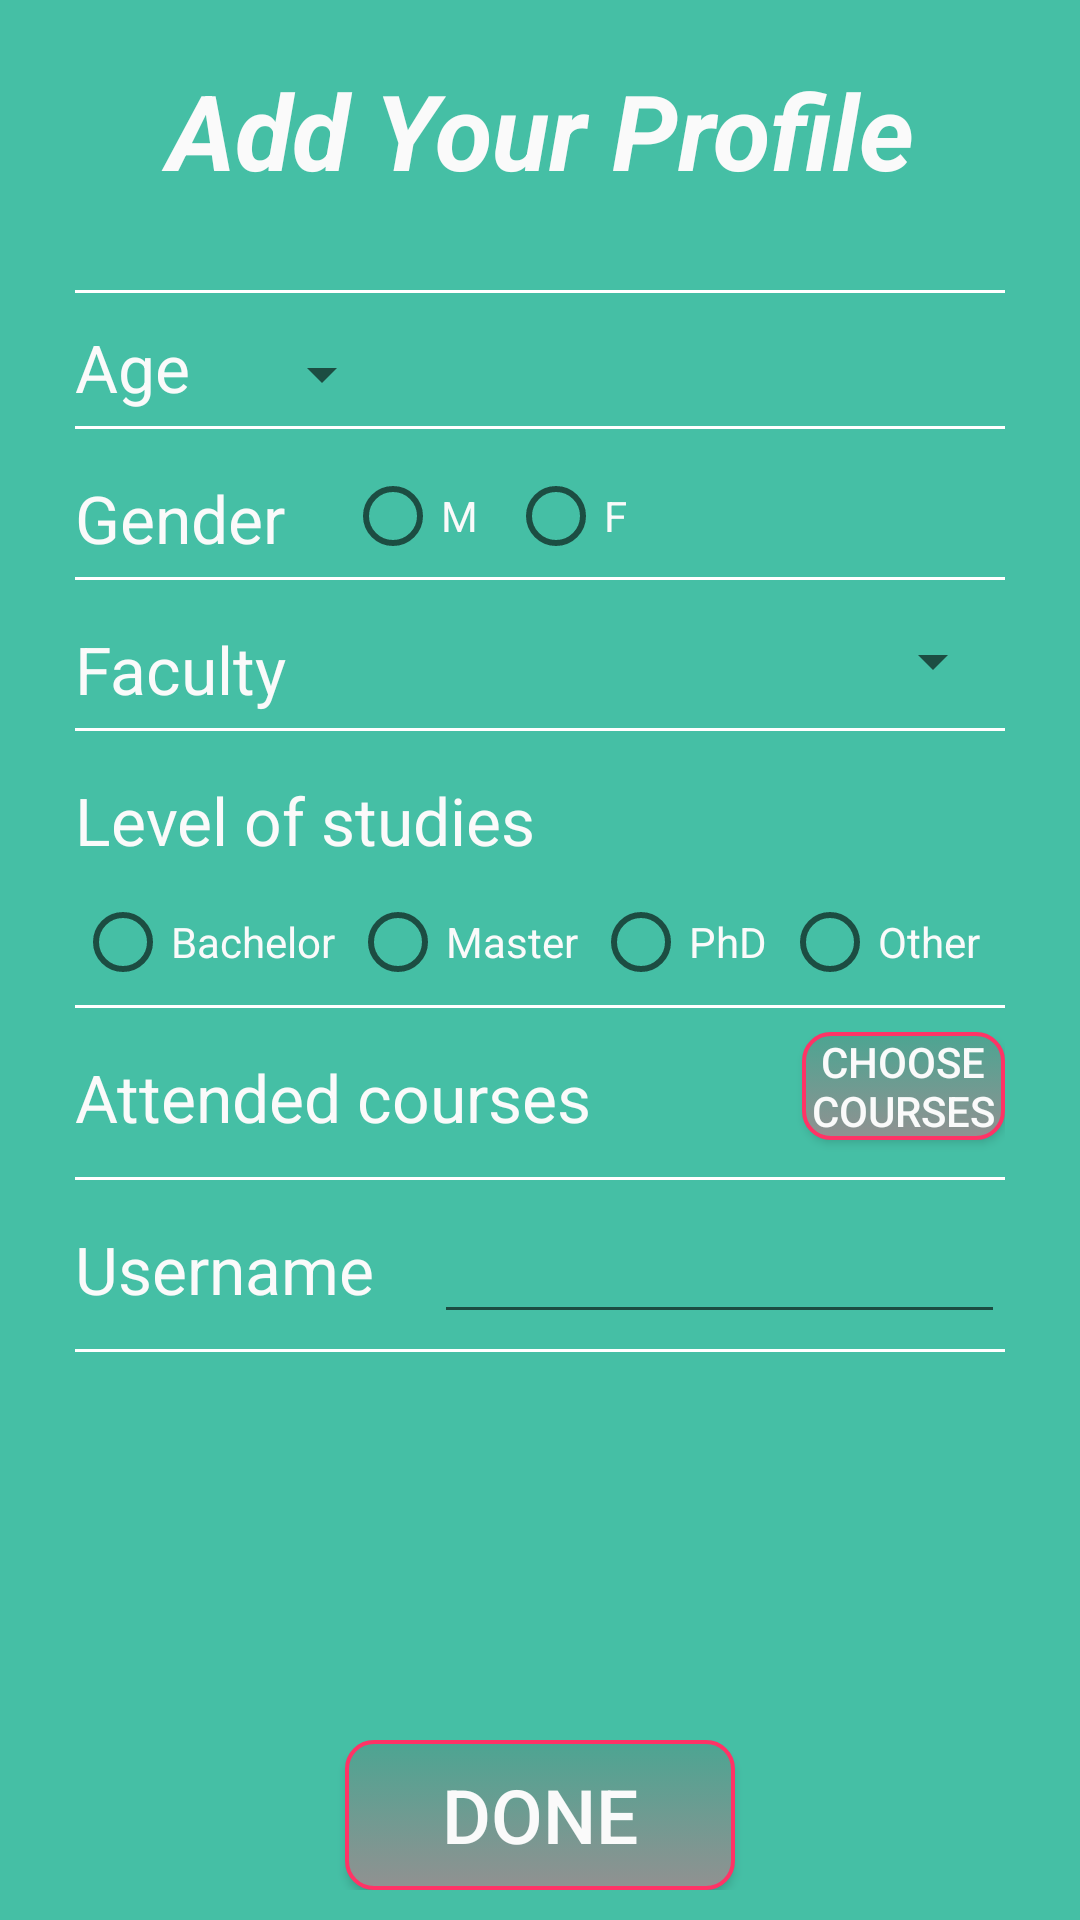

Write the Android layout XML for this screen, with the resource values it uses.
<!-- AndroidManifest.xml: application theme AppTheme -->
<!-- res/layout/activity_add_profile.xml -->
<?xml version="1.0" encoding="utf-8"?>
<RelativeLayout xmlns:android="http://schemas.android.com/apk/res/android"

    xmlns:tools="http://schemas.android.com/tools"
    android:id="@+id/activity_add_profile"
    android:layout_width="match_parent"
    android:layout_height="match_parent"
    android:paddingTop="20dp"
    android:paddingRight="25dp"
    android:paddingLeft="25dp"
    android:paddingBottom="10dp"
    android:orientation="vertical"
    android:background="#45bfa5">
    <TextView
        android:id="@+id/add_profile_title"
        android:layout_width="match_parent"
        android:layout_height="wrap_content"
        android:gravity="center_horizontal"
        android:text="@string/add_profile"
        android:textSize="35sp"
        android:paddingBottom="30dp"
        android:textColor="#fafafa"
        android:textStyle="bold|italic">
    </TextView>
    <View
        android:id="@+id/separatorFive"
        android:layout_width="match_parent"
        android:layout_height="1dp"
        android:background="@android:color/white"
        android:layout_below="@id/add_profile_title"
        />
    <TextView
        android:text="@string/age_title"
        android:id="@+id/age_title"
        android:layout_width="wrap_content"
        android:layout_height="wrap_content"
        android:textSize="22sp"
        android:paddingTop="10dp"
        android:paddingBottom="5dp"
        android:layout_below="@id/separatorFive"
        android:textColor="#fafafa">
    </TextView>
    <Spinner
        android:id="@+id/age_spinner"
        android:layout_width="wrap_content"
        android:layout_height="wrap_content"
        android:layout_toRightOf="@id/age_title"
        android:layout_below="@id/separatorFive"
        android:layout_marginTop="15dp"
        android:layout_marginLeft="20dp" />
    <View
        android:id="@+id/separatorOne"
        android:layout_width="match_parent"
        android:layout_height="1dp"
        android:background="@android:color/white"
        android:layout_below="@id/age_title"/>
    <TextView
        android:text="@string/gender_title"
        android:id="@+id/gender_title"
        android:layout_width="wrap_content"
        android:layout_height="wrap_content"
        android:textSize="22sp"
        android:paddingTop="15dp"
        android:paddingBottom="5dp"
        android:layout_below="@id/separatorOne"
        android:textColor="#fafafa">
    </TextView>
    <RadioGroup
        android:layout_width="wrap_content"
        android:layout_height="wrap_content"
        android:id="@+id/gender_radio_group"
        android:layout_toRightOf="@id/gender_title"
        android:layout_below="@id/separatorOne"
        android:orientation="horizontal"
        android:layout_marginLeft="20dp"
        android:paddingTop="13dp">
        <RadioButton
            android:text="M"
            android:layout_width="wrap_content"
            android:layout_height="match_parent"
            android:id="@+id/m_radio_button"
            android:textColor="#fafafa"
            android:textColorLink="#fafafa"
            tools:textColorLink="#fafafa"
            android:textColorHint="#fafafa"
            android:textColorHighlight="#fafafa">

        </RadioButton>
        <RadioButton
            android:text="F"
            android:layout_width="wrap_content"
            android:layout_height="match_parent"
            android:id="@+id/f_radio_button"
            android:layout_marginLeft="10dp"
            android:textColor="#fafafa">

        </RadioButton>
    </RadioGroup>
    <View
        android:id="@+id/separatorTwo"
        android:layout_width="match_parent"
        android:layout_height="1dp"
        android:background="@android:color/white"
        android:layout_below="@id/gender_title"/>
    <TextView
        android:text="@string/faculty_title"
        android:id="@+id/faculty_title"
        android:layout_width="wrap_content"
        android:layout_height="wrap_content"
        android:textSize="22sp"
        android:paddingTop="15dp"
        android:paddingBottom="5dp"
        android:layout_below="@id/separatorTwo"
        android:textColor="#fafafa">
    </TextView>
    <Spinner
        android:id="@+id/faculty_spinner"
        android:layout_width="match_parent"
        android:layout_height="wrap_content"
        android:layout_toRightOf="@id/faculty_title"
        android:layout_below="@id/separatorTwo"
        android:layout_marginTop="15dp"
        android:layout_marginLeft="20dp"/>
    <View
        android:id="@+id/separatorThree"
        android:layout_width="match_parent"
        android:layout_height="1dp"
        android:background="@android:color/white"
        android:layout_below="@id/faculty_title"/>
    <TextView
        android:text="@string/studies_level"
        android:id="@+id/studies_level"
        android:layout_width="wrap_content"
        android:layout_height="wrap_content"
        android:textSize="22sp"
        android:paddingTop="15dp"
        android:paddingBottom="5dp"
        android:layout_below="@id/separatorThree"
        android:textColor="#fafafa">
    </TextView>
    <RadioGroup
        android:layout_width="match_parent"
        android:layout_height="wrap_content"
        android:id="@+id/studies_radio_group"
        android:layout_below="@id/studies_level"
        android:orientation="horizontal"
        android:paddingTop="5dp"
        android:paddingBottom="5dp">
        <RadioButton
            android:text="Bachelor"
            android:layout_width="wrap_content"
            android:layout_height="match_parent"
            android:id="@+id/bach_radio_button"
            android:layout_marginRight="5dp"
            android:textColor="#fafafa">

        </RadioButton>
        <RadioButton
            android:text="Master"
            android:layout_width="wrap_content"
            android:layout_height="match_parent"
            android:id="@+id/mast_radio_button"
            android:layout_marginRight="5dp"
            android:textColor="#fafafa">

        </RadioButton>
        <RadioButton
            android:text="PhD"
            android:layout_width="wrap_content"
            android:layout_height="match_parent"
            android:id="@+id/phd_radio_button"
            android:layout_marginRight="5dp"
            android:textColor="#fafafa">

        </RadioButton>
        <RadioButton
            android:text="Other"
            android:layout_width="wrap_content"
            android:layout_height="match_parent"
            android:id="@+id/other_radio_button"
            android:textColor="#fafafa">
        </RadioButton>
    </RadioGroup>
    <View
        android:id="@+id/separatorFour"
        android:layout_width="match_parent"
        android:layout_height="1dp"
        android:background="@android:color/white"
        android:layout_below="@id/studies_radio_group"/>
    <TextView
        android:text="@string/course_title"
        android:id="@+id/course_title"
        android:layout_width="wrap_content"
        android:layout_height="wrap_content"
        android:textSize="22sp"
        android:paddingTop="15dp"
        android:paddingBottom="5dp"
        android:layout_below="@id/separatorFour"
        android:textColor="#fafafa">
    </TextView>
    <Button
        android:id="@+id/courseDialogBtn"
        android:text="@string/courseDialogBtn"
        android:layout_width="wrap_content"
        android:layout_height="36dp"
        android:layout_alignParentRight="true"
        android:layout_toRightOf="@id/course_title"
        android:layout_below="@+id/separatorFour"
        android:layout_marginLeft="70dp"
        android:layout_marginTop="8dp"
        android:layout_marginBottom="5dp"
        android:textColor="#fafafa"
        android:background="@drawable/btn_radius">
    </Button>>
    <View
        android:id="@+id/separatorSix"
        android:layout_width="match_parent"
        android:layout_height="1dp"
        android:background="@android:color/white"
        android:layout_below="@id/course_title"
        android:layout_marginTop="7dp"/>
    <TextView
        android:text="@string/username"
        android:id="@+id/username"
        android:layout_width="wrap_content"
        android:layout_height="wrap_content"
        android:textSize="22sp"
        android:paddingTop="15dp"
        android:paddingBottom="5dp"
        android:layout_below="@id/separatorSix"
        android:textColor="#fafafa">
    </TextView>
    <EditText
        android:id="@+id/username_field"
        android:layout_width="match_parent"
        android:layout_height="wrap_content"
        android:layout_toRightOf="@id/username"
        android:layout_below="@id/separatorSix"
        android:layout_marginTop="10dp"
        android:layout_marginLeft="20dp"
        android:textColor="#fafafa"
        />
    <View
        android:id="@+id/separatorSeven"
        android:layout_width="match_parent"
        android:layout_height="1dp"
        android:background="@android:color/white"
        android:layout_below="@id/username"
        android:layout_marginTop="7dp"/>

    <LinearLayout
        android:id="@+id/reg_buttons"
        android:layout_width="match_parent"
        android:layout_height="match_parent"
        android:orientation="horizontal"
        android:gravity="center_horizontal"
        android:layout_alignParentTop="true"
        android:layout_alignParentStart="true">
        <Button
            android:id="@+id/reg_done_btn"
            android:text="@string/reg_done_btn"
            android:layout_height="50dp"
            android:layout_width="130dp"
            android:textSize="25sp"
            android:layout_gravity="bottom"
            android:background="@drawable/btn_radius"
            android:textColor="#fafafa">
        </Button>
    </LinearLayout>


</RelativeLayout>
<!-- resources referenced by this layout -->
<resources>
  <!-- drawable btn_radius (drawable) -->
  <?xml version="1.0" encoding="utf-8"?>
  <selector xmlns:android="http://schemas.android.com/apk/res/android" >
      <item android:state_pressed="true" android:drawable="@drawable/btn_radius_selected"/>
      <item android:state_focused="true" android:drawable="@drawable/btn_radius_selected"/>
      <item android:drawable="@drawable/btn_radius_normal"/> 
  </selector>
  <string name="add_profile">Add Your Profile</string>
  <string name="age_title">Age</string>
  <string name="courseDialogBtn">Choose courses</string>
  <string name="course_title">Attended courses</string>
  <string name="faculty_title">Faculty</string>
  <string name="gender_title">Gender</string>
  <string name="reg_done_btn">Done</string>
  <string name="studies_level">Level of studies</string>
  <string name="username">Username</string>
  <style name="AppTheme" parent="Theme.AppCompat.Light.DarkActionBar">
          
          <item name="colorPrimary">@color/colorPrimary</item>
          <item name="colorPrimaryDark">@color/colorPrimaryDark</item>
          <item name="colorAccent">@color/colorAccent</item>
      </style>
  <!-- drawable btn_radius_selected (drawable) -->
  <?xml version="1.0" encoding="utf-8"?>
  <shape xmlns:android="http://schemas.android.com/apk/res/android" android:shape="rectangle">
      <corners    android:bottomLeftRadius="10dip"
                  android:topRightRadius="10dip"
                  android:topLeftRadius="10dip"
                  android:bottomRightRadius="10dip"
                  />
      
      <gradient android:startColor="#45bfa5" android:endColor="#777777" android:type="linear"
     android:angle="270"/>
      <stroke android:width="8px" android:color="#ff3366" />
  </shape>
  <!-- drawable btn_radius_normal (drawable) -->
  <?xml version="1.0" encoding="utf-8"?>
  <shape xmlns:android="http://schemas.android.com/apk/res/android" android:shape="rectangle">
      <corners    android:bottomLeftRadius="9dip"
                  android:topRightRadius="9dip"
                  android:topLeftRadius="9dip"
                  android:bottomRightRadius="9dip"
                  />
      
      <gradient android:startColor="#4ca592" android:endColor="#919191" android:type="linear"
     android:angle="270"/>
      <stroke android:width="4px" android:color="#ff3366" />
  </shape>
  <!-- not gathered from this repository: default colours our renderer supplied (Android Studio template values) -->
  <color name="colorPrimary">#FF6200EE</color>
  <color name="colorPrimaryDark">#FF3700B3</color>
  <color name="colorAccent">#FF03DAC5</color>
</resources>
